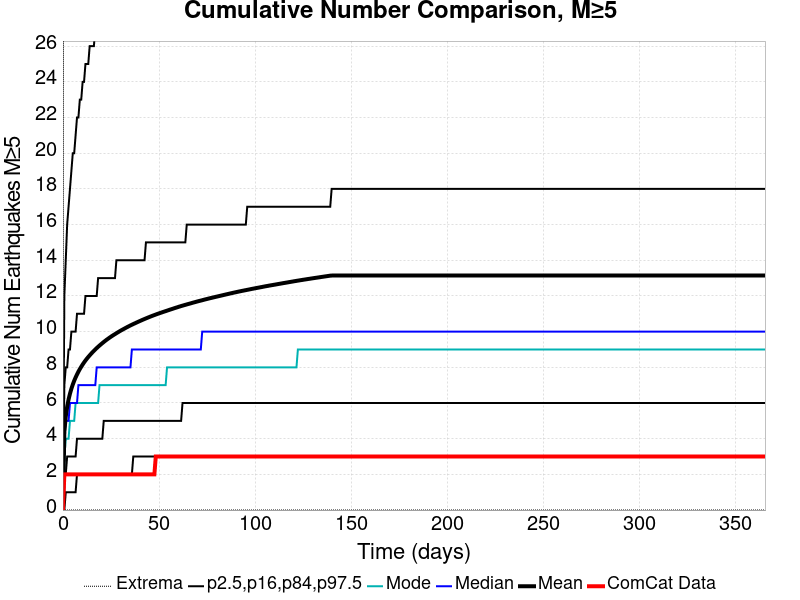

The data file committed next to this chart (first rows):
Time (days), ComCat Data, Simulation Mean, Simulation Median, Simulation Mode, Simulation Minimum, Simulation Maximum, 2.5 %-ile, 16 %-ile, 84 %-ile, 97.5 %-ile
0.0, 0.0, 0.0, 0.0, 0.0, 0.0, 0.0, 0.0, 0.0, 0.0, 0.0
0.732, 2.0, 4.376, 4.0, 3.0, 0.0, 67.0, 0.0, 2.0, 7.0, 12.0
1.464, 2.0, 5.245, 5.0, 4.0, 0.0, 84.0, 1.0, 2.0, 8.0, 14.0
2.196, 2.0, 5.788, 5.0, 4.0, 0.0, 92.0, 1.0, 3.0, 8.0, 16.0
2.928, 2.0, 6.195, 5.0, 4.0, 0.0, 103.0, 1.0, 3.0, 9.0, 17.0
3.66, 2.0, 6.523, 6.0, 5.0, 0.0, 110.0, 1.0, 3.0, 9.0, 18.0
4.392, 2.0, 6.798, 6.0, 5.0, 0.0, 113.0, 1.0, 3.0, 10.0, 19.0
5.124, 2.0, 7.035, 6.0, 5.0, 0.0, 118.0, 1.0, 3.0, 10.0, 20.0
5.856, 2.0, 7.245, 6.0, 5.0, 0.0, 121.0, 1.0, 3.0, 10.0, 20.0
6.588, 2.0, 7.431, 6.0, 6.0, 0.0, 130.0, 1.0, 3.0, 10.0, 21.0
7.32, 2.0, 7.6, 6.0, 6.0, 0.0, 134.0, 2.0, 4.0, 11.0, 22.0
8.052, 2.0, 7.757, 7.0, 6.0, 0.0, 143.0, 2.0, 4.0, 11.0, 22.0
8.784, 2.0, 7.9, 7.0, 6.0, 0.0, 144.0, 2.0, 4.0, 11.0, 23.0
9.516, 2.0, 8.031, 7.0, 6.0, 0.0, 146.0, 2.0, 4.0, 11.0, 23.0
10.25, 2.0, 8.155, 7.0, 6.0, 0.0, 148.0, 2.0, 4.0, 11.0, 24.0
10.98, 2.0, 8.272, 7.0, 6.0, 0.0, 150.0, 2.0, 4.0, 11.0, 24.0
11.71, 2.0, 8.381, 7.0, 6.0, 0.0, 151.0, 2.0, 4.0, 12.0, 25.0
12.44, 2.0, 8.483, 7.0, 6.0, 0.0, 153.0, 2.0, 4.0, 12.0, 25.0
13.18, 2.0, 8.579, 7.0, 6.0, 0.0, 157.0, 2.0, 4.0, 12.0, 25.0
13.91, 2.0, 8.669, 7.0, 6.0, 0.0, 160.0, 2.0, 4.0, 12.0, 26.0
14.64, 2.0, 8.758, 7.0, 6.0, 0.0, 163.0, 2.0, 4.0, 12.0, 26.0
15.37, 2.0, 8.842, 7.0, 6.0, 0.0, 166.0, 2.0, 4.0, 12.0, 26.0
16.1, 2.0, 8.924, 7.0, 6.0, 0.0, 167.0, 2.0, 4.0, 12.0, 26.0
16.84, 2.0, 9.002, 7.0, 6.0, 0.0, 167.0, 2.0, 4.0, 12.0, 27.0
17.57, 2.0, 9.077, 8.0, 6.0, 0.0, 172.0, 2.0, 4.0, 12.0, 27.0
18.3, 2.0, 9.151, 8.0, 6.0, 0.0, 174.0, 2.0, 4.0, 13.0, 27.0
19.03, 2.0, 9.22, 8.0, 7.0, 0.0, 179.0, 2.0, 4.0, 13.0, 28.0
19.76, 2.0, 9.288, 8.0, 7.0, 0.0, 180.0, 2.0, 4.0, 13.0, 28.0
20.49, 2.0, 9.353, 8.0, 7.0, 0.0, 182.0, 2.0, 4.0, 13.0, 28.0
21.23, 2.0, 9.419, 8.0, 7.0, 0.0, 182.0, 2.0, 5.0, 13.0, 28.0
21.96, 2.0, 9.48, 8.0, 7.0, 0.0, 184.0, 2.0, 5.0, 13.0, 29.0
22.69, 2.0, 9.541, 8.0, 7.0, 0.0, 186.0, 2.0, 5.0, 13.0, 29.0
23.42, 2.0, 9.598, 8.0, 7.0, 0.0, 186.0, 2.0, 5.0, 13.0, 29.0
24.15, 2.0, 9.654, 8.0, 7.0, 0.0, 187.0, 2.0, 5.0, 13.0, 30.0
24.89, 2.0, 9.709, 8.0, 7.0, 0.0, 187.0, 2.0, 5.0, 13.0, 30.0
25.62, 2.0, 9.762, 8.0, 7.0, 0.0, 187.0, 2.0, 5.0, 13.0, 30.0
26.35, 2.0, 9.813, 8.0, 7.0, 0.0, 188.0, 2.0, 5.0, 13.0, 30.0
27.08, 2.0, 9.861, 8.0, 7.0, 0.0, 189.0, 2.0, 5.0, 13.0, 30.0
27.81, 2.0, 9.911, 8.0, 7.0, 0.0, 190.0, 2.0, 5.0, 14.0, 31.0
28.55, 2.0, 9.958, 8.0, 7.0, 0.0, 190.0, 2.0, 5.0, 14.0, 31.0
29.28, 2.0, 10.01, 8.0, 7.0, 0.0, 190.0, 2.0, 5.0, 14.0, 31.0
30.01, 2.0, 10.05, 8.0, 7.0, 0.0, 190.0, 2.0, 5.0, 14.0, 31.0
30.74, 2.0, 10.1, 8.0, 7.0, 0.0, 192.0, 2.0, 5.0, 14.0, 31.0
31.47, 2.0, 10.14, 8.0, 7.0, 0.0, 192.0, 2.0, 5.0, 14.0, 31.0
32.21, 2.0, 10.18, 8.0, 7.0, 0.0, 193.0, 2.0, 5.0, 14.0, 32.0
32.94, 2.0, 10.23, 8.0, 7.0, 0.0, 193.0, 2.0, 5.0, 14.0, 32.0
33.67, 2.0, 10.27, 8.0, 7.0, 0.0, 193.0, 2.0, 5.0, 14.0, 32.0
34.4, 2.0, 10.31, 8.0, 7.0, 0.0, 193.0, 2.0, 5.0, 14.0, 32.0
35.13, 2.0, 10.35, 8.0, 7.0, 0.0, 193.0, 2.0, 5.0, 14.0, 33.0
35.87, 2.0, 10.39, 9.0, 7.0, 0.0, 193.0, 2.0, 5.0, 14.0, 33.0
36.6, 2.0, 10.42, 9.0, 7.0, 0.0, 193.0, 3.0, 5.0, 14.0, 33.0
37.33, 2.0, 10.46, 9.0, 7.0, 0.0, 194.0, 3.0, 5.0, 14.0, 33.0
38.06, 2.0, 10.5, 9.0, 7.0, 0.0, 195.0, 3.0, 5.0, 14.0, 33.0
38.79, 2.0, 10.53, 9.0, 7.0, 0.0, 195.0, 3.0, 5.0, 14.0, 33.0
39.53, 2.0, 10.57, 9.0, 7.0, 0.0, 195.0, 3.0, 5.0, 14.0, 33.0
40.26, 2.0, 10.6, 9.0, 7.0, 0.0, 196.0, 3.0, 5.0, 14.0, 33.0
40.99, 2.0, 10.64, 9.0, 7.0, 0.0, 196.0, 3.0, 5.0, 14.0, 34.0
41.72, 2.0, 10.67, 9.0, 7.0, 0.0, 196.0, 3.0, 5.0, 14.0, 34.0
42.45, 2.0, 10.71, 9.0, 7.0, 0.0, 196.0, 3.0, 5.0, 14.0, 34.0
43.19, 2.0, 10.74, 9.0, 7.0, 0.0, 196.0, 3.0, 5.0, 15.0, 34.0
... 440 more rows
